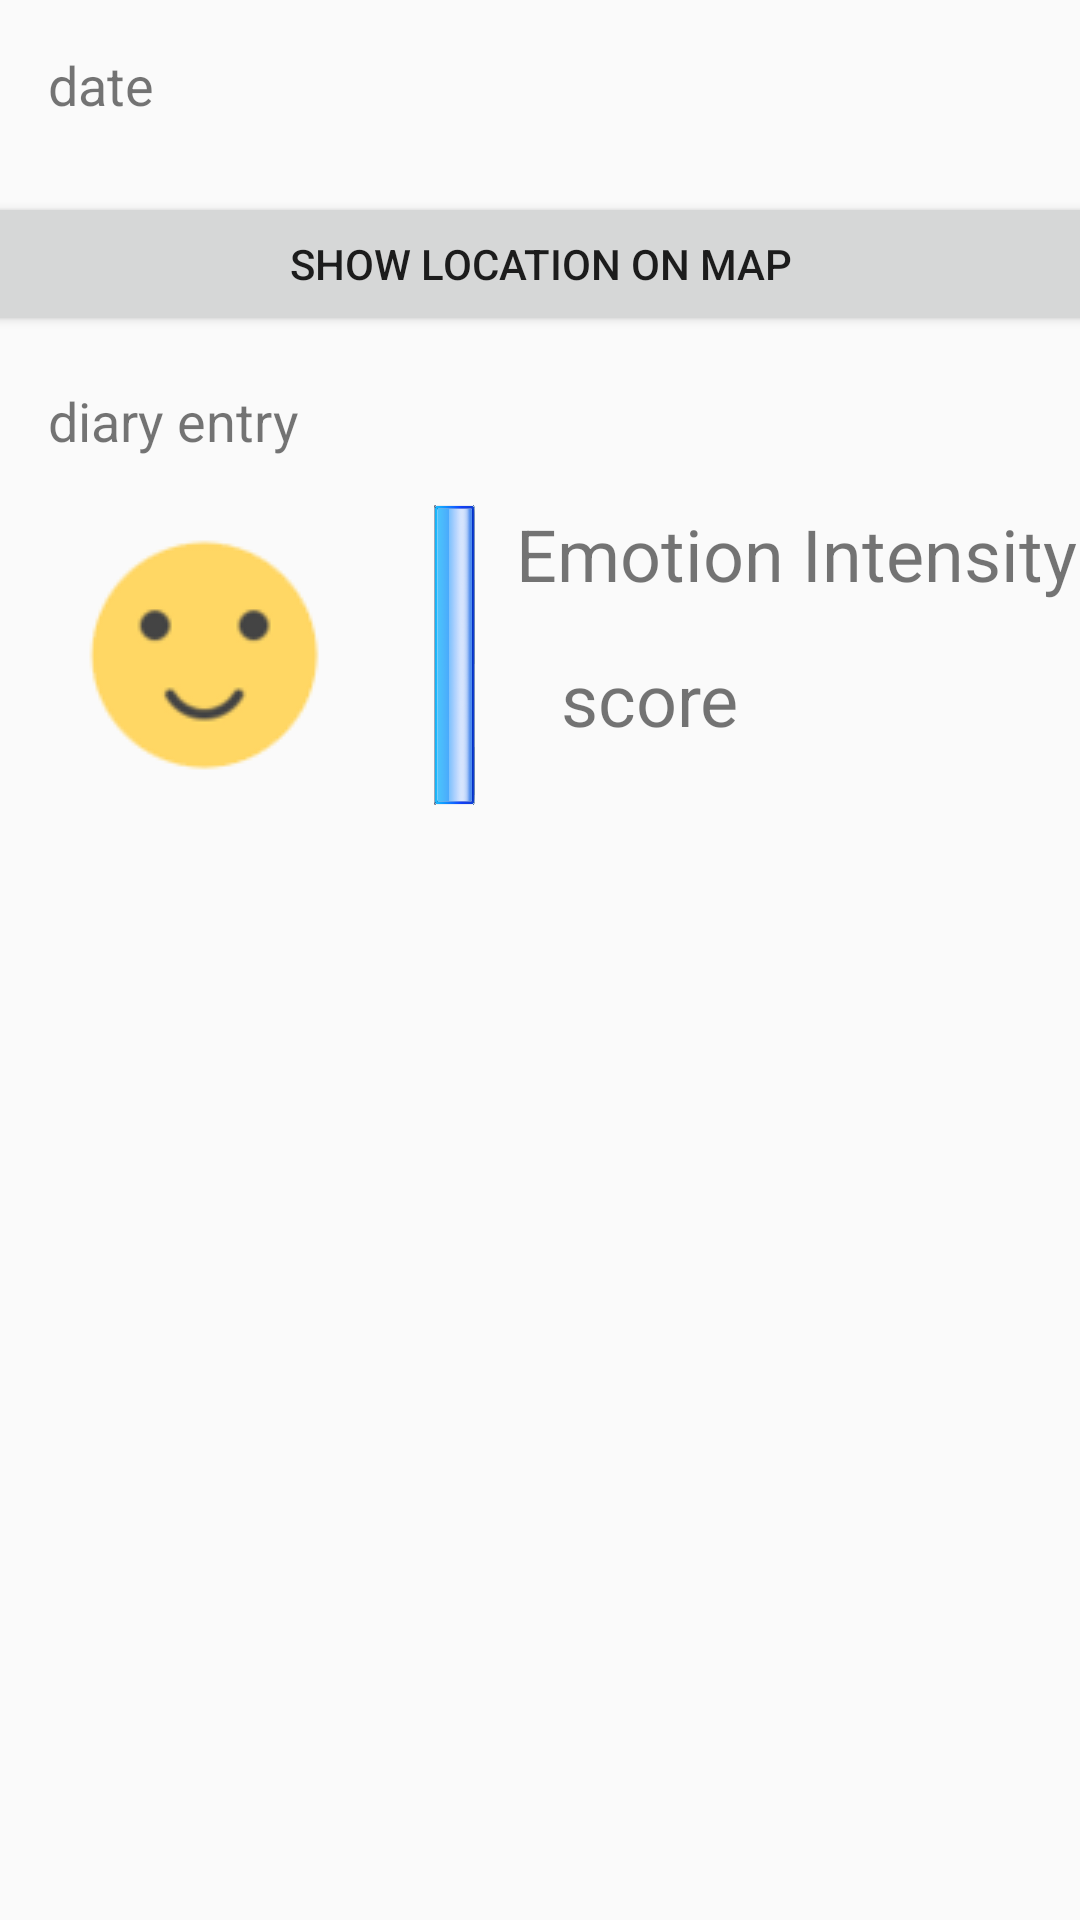

Reconstruct the res/layout file that produces this screen, plus the resources it refers to.
<!-- AndroidManifest.xml: application theme AppTheme -->
<!-- res/layout/activity_diary_entry.xml -->
<?xml version="1.0" encoding="utf-8"?>
<ScrollView xmlns:android="http://schemas.android.com/apk/res/android"
    xmlns:app="http://schemas.android.com/apk/res-auto"
    xmlns:tools="http://schemas.android.com/tools"
    android:layout_width="match_parent"
    android:layout_height="match_parent"
    tools:context=".DiaryActivity">

    <androidx.constraintlayout.widget.ConstraintLayout xmlns:android="http://schemas.android.com/apk/res/android"
        xmlns:app="http://schemas.android.com/apk/res-auto"
        xmlns:tools="http://schemas.android.com/tools"
        android:layout_width="match_parent"
        android:layout_height="match_parent"
        android:baselineAligned="false"
        android:orientation="vertical"
        android:weightSum="1">

        <TextView
            android:id="@+id/textView"
            android:layout_width="0dp"
            android:layout_height="wrap_content"
            android:layout_marginEnd="16dp"
            android:layout_marginLeft="16dp"
            android:layout_marginRight="16dp"
            android:layout_marginStart="16dp"
            android:layout_marginTop="16dp"
            android:text="diary entry"
            android:textSize="18sp"
            app:layout_constraintHorizontal_bias="1.0"
            app:layout_constraintLeft_toLeftOf="parent"
            app:layout_constraintRight_toRightOf="parent"
            app:layout_constraintTop_toBottomOf="@+id/showLocation"
            tools:layout_constraintLeft_creator="1"
            tools:layout_constraintRight_creator="1"
            tools:layout_constraintTop_creator="1" />

        <ImageView
            android:id="@+id/faccina"
            android:layout_width="wrap_content"
            android:layout_height="wrap_content"
            android:layout_marginStart="16dp"
            app:srcCompat="@drawable/smile_color"
            android:layout_marginTop="16dp"
            app:layout_constraintTop_toBottomOf="@+id/textView"
            android:layout_marginLeft="16dp"
            app:layout_constraintLeft_toLeftOf="parent" />

        <ImageView
            android:id="@+id/picoftheday_orizontal"
            android:layout_width="309dp"
            android:layout_height="190dp"
            android:visibility="visible"
            app:srcCompat="@mipmap/ic_launcher"
            android:layout_marginTop="16dp"
            app:layout_constraintTop_toBottomOf="@+id/faccina"
            android:layout_marginLeft="16dp"
            app:layout_constraintLeft_toLeftOf="parent"
            android:layout_marginRight="16dp"
            app:layout_constraintRight_toRightOf="parent"
            app:layout_constraintBottom_toBottomOf="@+id/picoftheday_vertical"
            android:layout_marginBottom="16dp" />

        <Button
            android:id="@+id/showLocation"
            android:layout_width="381dp"
            android:layout_height="wrap_content"
            android:layout_marginEnd="16dp"
            android:layout_marginLeft="16dp"
            android:layout_marginRight="16dp"
            android:layout_marginStart="16dp"
            android:layout_marginTop="16dp"
            android:text="Show Location on Map"
            app:layout_constraintLeft_toLeftOf="parent"
            app:layout_constraintRight_toRightOf="parent"
            app:layout_constraintTop_toBottomOf="@+id/date" />

        <TextView
            android:id="@+id/date"
            android:layout_width="0dp"
            android:layout_height="32dp"
            android:layout_marginEnd="16dp"
            android:layout_marginLeft="16dp"
            android:layout_marginRight="16dp"
            android:layout_marginStart="16dp"
            android:layout_marginTop="16dp"
            android:text="date"
            android:textSize="18sp"
            app:layout_constraintLeft_toLeftOf="parent"
            app:layout_constraintRight_toRightOf="parent"
            app:layout_constraintTop_toTopOf="parent" />

        <TextView
            android:id="@+id/score"
            android:layout_width="126dp"
            android:layout_height="31dp"
            android:text="score"
            android:textSize="24sp"
            app:layout_constraintLeft_toRightOf="@+id/bar"
            android:layout_marginLeft="16dp"
            android:layout_marginTop="16dp"
            app:layout_constraintTop_toBottomOf="@+id/textView2" />

        <ImageView
            android:id="@+id/picoftheday_vertical"
            android:layout_width="184dp"
            android:layout_height="273dp"
            app:srcCompat="@mipmap/ic_launcher"
            app:layout_constraintBottom_toBottomOf="parent"
            android:layout_marginBottom="16dp"
            android:layout_marginLeft="16dp"
            app:layout_constraintLeft_toLeftOf="parent"
            android:layout_marginRight="16dp"
            app:layout_constraintRight_toRightOf="parent"
            android:layout_marginTop="16dp"
            app:layout_constraintTop_toBottomOf="@+id/faccina" />

        <ImageView
            android:id="@+id/bar"
            android:layout_width="39dp"
            android:layout_height="100dp"
            android:layout_marginLeft="16dp"
            android:layout_marginTop="16dp"
            app:layout_constraintLeft_toRightOf="@+id/faccina"
            app:layout_constraintTop_toBottomOf="@+id/textView"
            app:srcCompat="@drawable/score_80" />

        <TextView
            android:id="@+id/textView2"
            android:layout_width="wrap_content"
            android:layout_height="wrap_content"
            android:layout_marginLeft="16dp"
            android:layout_marginTop="16dp"
            android:text="Emotion Intensity"
            android:textSize="24sp"
            app:layout_constraintLeft_toRightOf="@+id/bar"
            app:layout_constraintTop_toBottomOf="@+id/textView"
            android:layout_marginRight="16dp"
            app:layout_constraintRight_toRightOf="parent" />
    </androidx.constraintlayout.widget.ConstraintLayout>
</ScrollView>
<!-- resources referenced by this layout -->
<resources>
  <!-- drawable score_80: png bitmap (drawable, 40336 bytes) -->
  <!-- drawable smile_color: png bitmap (drawable, 17399 bytes) -->
  <style name="AppTheme" parent="Theme.AppCompat.Light.DarkActionBar">
          
          <item name="colorPrimary">@color/colorPrimary</item>
          <item name="colorPrimaryDark">@color/colorPrimaryDark</item>
          <item name="colorAccent">@color/colorAccent</item>
      </style>
  <!-- not gathered from this repository: default colours our renderer supplied (Android Studio template values) -->
  <color name="colorPrimary">#FF6200EE</color>
  <color name="colorPrimaryDark">#FF3700B3</color>
  <color name="colorAccent">#FF03DAC5</color>
</resources>
